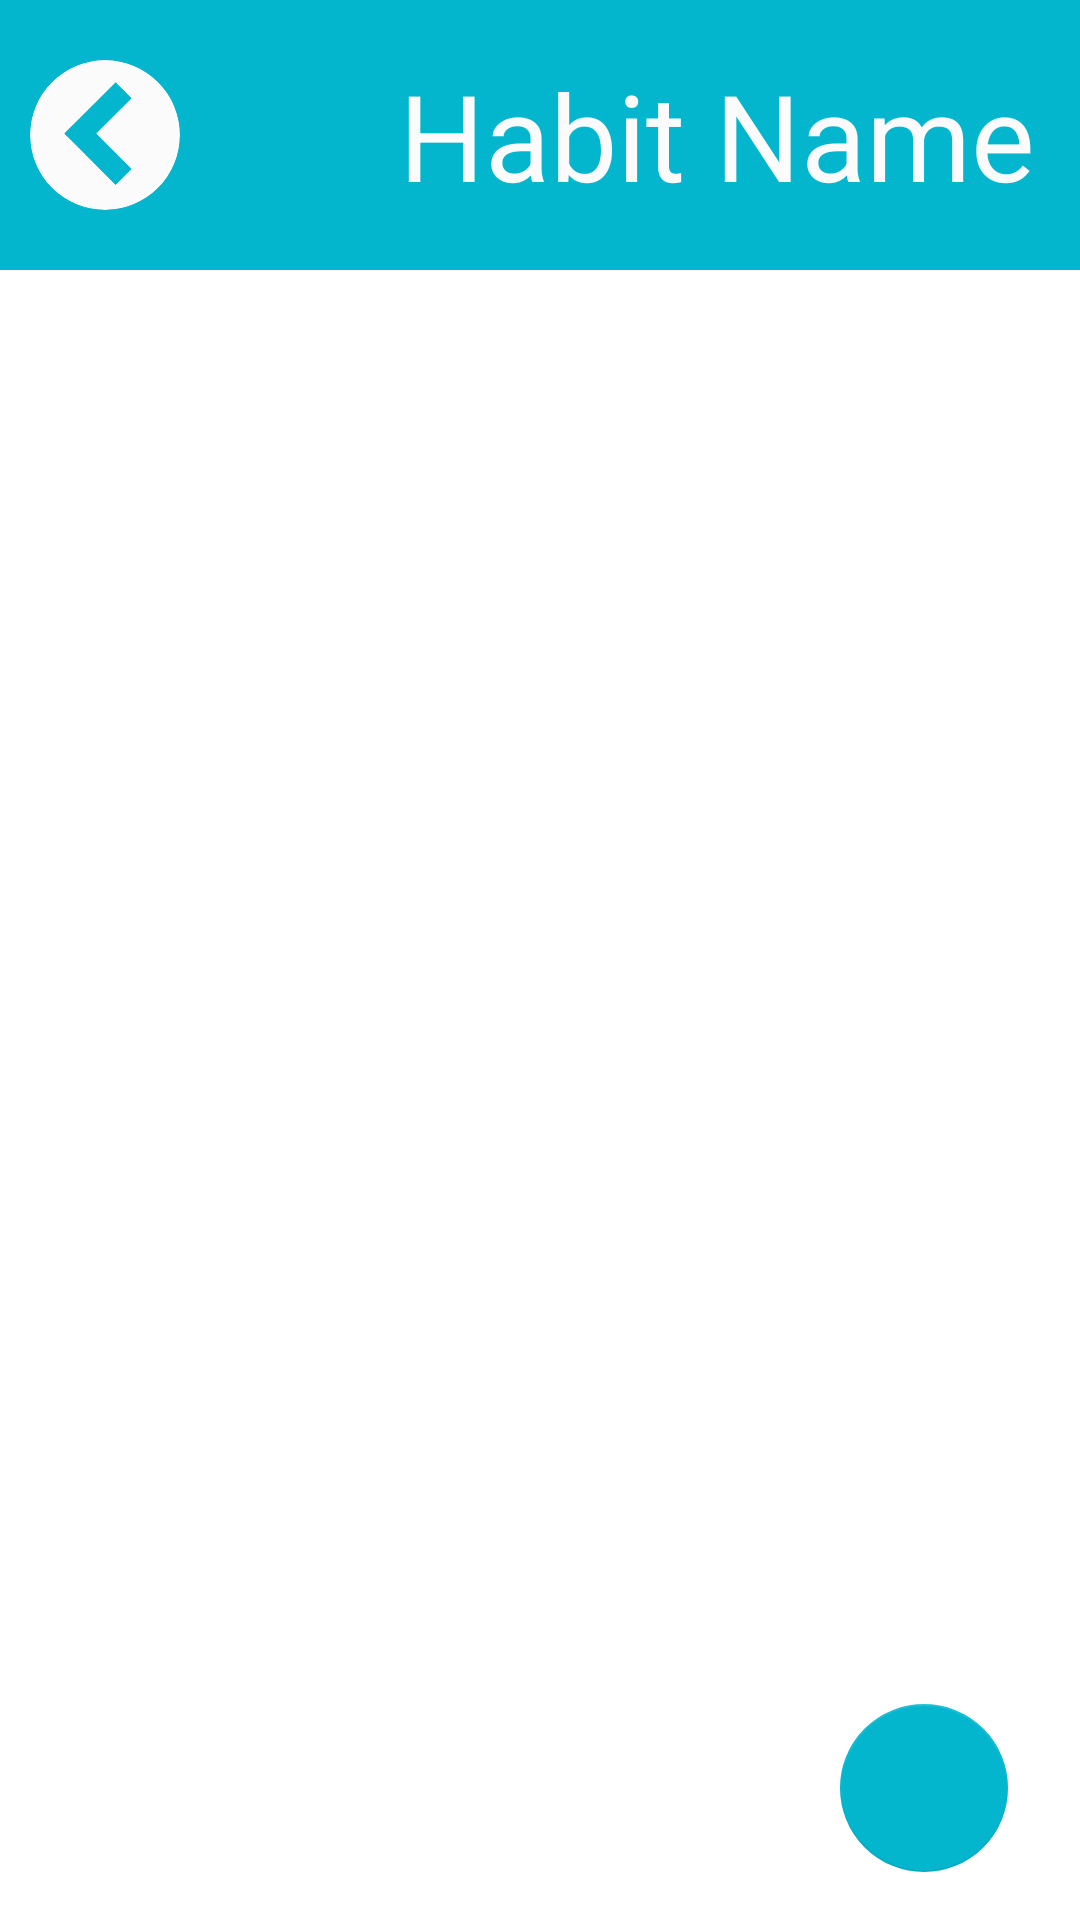

Reconstruct the res/layout file that produces this screen, plus the resources it refers to.
<!-- AndroidManifest.xml: application theme Theme.HappyHabitApp -->
<!-- res/layout/habit_event_activity.xml -->
<?xml version="1.0" encoding="utf-8"?>
<androidx.constraintlayout.widget.ConstraintLayout xmlns:android="http://schemas.android.com/apk/res/android"
    xmlns:app="http://schemas.android.com/apk/res-auto"
    xmlns:tools="http://schemas.android.com/tools"
    android:layout_width="match_parent"
    android:layout_height="match_parent">

    <LinearLayout
        android:id="@+id/linearLayout2"
        android:layout_width="match_parent"
        android:layout_height="90dp"
        android:orientation="horizontal"
        android:layout_marginBottom="10dp"
        app:layout_constraintEnd_toEndOf="parent"
        app:layout_constraintStart_toStartOf="parent"
        app:layout_constraintTop_toTopOf="parent">

        <ImageView
            android:id="@+id/back_btn"
            android:layout_width="0dp"
            android:layout_height="match_parent"
            android:layout_weight="1"
            android:background="@color/theme_primary"
            android:paddingLeft="10dp"
            app:srcCompat="@drawable/ic_backbutton"
            app:tint="@color/theme_secondary" />

        <TextView
            android:id="@+id/habit_events_habit_name"
            android:layout_width="0dp"
            android:layout_height="match_parent"
            android:layout_weight="5"
            android:background="@color/theme_primary"
            android:gravity="right|center"
            android:paddingRight="15dp"
            android:text="Habit Name"
            android:textColor="@color/theme_secondary"
            android:textSize="40dp" />
    </LinearLayout>

    <androidx.recyclerview.widget.RecyclerView
        android:id="@+id/habit_event_list"
        android:layout_width="0dp"
        android:layout_height="0dp"
        android:layout_marginTop="4dp"
        app:layout_constraintBottom_toBottomOf="parent"
        app:layout_constraintEnd_toEndOf="parent"
        app:layout_constraintStart_toStartOf="parent"
        app:layout_constraintTop_toBottomOf="@+id/linearLayout2" />

    <com.google.android.material.floatingactionbutton.FloatingActionButton
        android:id="@+id/add_habit_btn"
        android:layout_width="wrap_content"
        android:layout_height="wrap_content"
        android:layout_marginEnd="24dp"
        android:layout_marginBottom="16dp"
        android:clickable="true"
        android:foreground="@drawable/fab_border"
        app:elevation="0dp"
        app:backgroundTint="@color/theme_primary"
        app:layout_constraintBottom_toBottomOf="parent"
        app:layout_constraintEnd_toEndOf="parent"
        app:srcCompat="@drawable/ic_add_btn"
        app:tint="@color/theme_secondary"
        tools:ignore="SpeakableTextPresentCheck" />
</androidx.constraintlayout.widget.ConstraintLayout>
<!-- resources referenced by this layout -->
<resources>
  <color name="theme_primary">#FF03B6CE</color>
  <color name="theme_secondary">#FBFBFB</color>
  <!-- drawable fab_border (drawable) -->
  <?xml version="1.0" encoding="utf-8"?>
  <shape xmlns:android="http://schemas.android.com/apk/res/android" android:shape="oval">
      <solid android:color="#00000000"/>
      <stroke android:width="3dp" android:color="@color/theme_secondary" />
  </shape>
  <!-- drawable ic_backbutton (drawable) -->
  <vector xmlns:android="http://schemas.android.com/apk/res/android"
      android:width="44.901134dp"
      android:height="44.90165dp"
      android:viewportWidth="44.901134"
      android:viewportHeight="44.90165">
    <group>
      <clip-path
          android:pathData="m22.4508,0a22.4506,22.4506 0,0 0,-22.4508 22.4508,22.4506 22.4506,0 0,0 22.4508,22.4508 22.4506,22.4506 45,0 0,22.4503 -22.4508,22.4506 22.4506,135 0,0 -22.4503,-22.4508zM25.6325,6.7195L30.3568,11.4437 19.7735,22.0276 30.3568,32.6109 25.6325,37.3352 15.0492,26.7519 10.3244,22.0271 15.0492,17.3028z"/>
      <path
          android:pathData="m22.4508,-0a22.4506,22.4506 45,0 0,-22.4508 22.4508,22.4506 22.4506,135 0,0 22.4508,22.4508 22.4506,22.4506 45,0 0,22.4503 -22.4508,22.4506 22.4506,135 0,0 -22.4503,-22.4508zM25.6325,6.7195 L30.3568,11.4437 19.7735,22.0276 30.3568,32.6109 25.6325,37.3352 15.0492,26.7518 10.3244,22.0271 15.0492,17.3028z"
          android:strokeWidth="0.2645833"
          android:fillColor="#000000"/>
    </group>
  </vector>
  <style name="Theme.HappyHabitApp" parent="Theme.MaterialComponents.DayNight.DarkActionBar">
          
          <item name="colorPrimary">@color/purple_500</item>
          <item name="colorPrimaryVariant">@color/purple_700</item>
          <item name="colorOnPrimary">@color/white</item>
          
          <item name="colorSecondary">@color/teal_200</item>
          <item name="colorSecondaryVariant">@color/teal_700</item>
          <item name="colorOnSecondary">@color/black</item>
          
          <item name="android:statusBarColor" tools:targetApi="l">?attr/colorPrimaryVariant</item>
          <item name="android:textColorPrimary">@color/text_primary</item>
          <item name="android:textColor">@color/text_primary</item>
          <item name="android:textColorHint">@color/text_secondary</item>
          <item name="alertDialogTheme">@style/Theme.AddEditFragment</item>
          
      </style>
  <color name="purple_500">#FF6200EE</color>
  <color name="purple_700">#FF3700B3</color>
  <color name="white">#FFFFFFFF</color>
  <color name="teal_200">#FF03DAC5</color>
  <color name="teal_700">#FF018786</color>
  <color name="black">#FF000000</color>
  <color name="text_primary">#679dc2</color>
  <color name="text_secondary">#85b1ce</color>
  <style name="Theme.AddEditFragment" parent="android:Theme.DeviceDefault.Dialog">
          <item name="android:background">@color/theme_bg</item>
          <item name="android:buttonBarPositiveButtonStyle">@style/DialogButtonstyle</item>
          <item name="android:buttonBarNegativeButtonStyle">@style/DialogButtonstyle</item>
      </style>
  <color name="theme_bg">#FBFBFB</color>
  <style name="DialogButtonstyle" parent="Widget.AppCompat.Button.ButtonBar.AlertDialog">
          <item name="android:textColor">@color/text_secondary</item>
      </style>
</resources>
